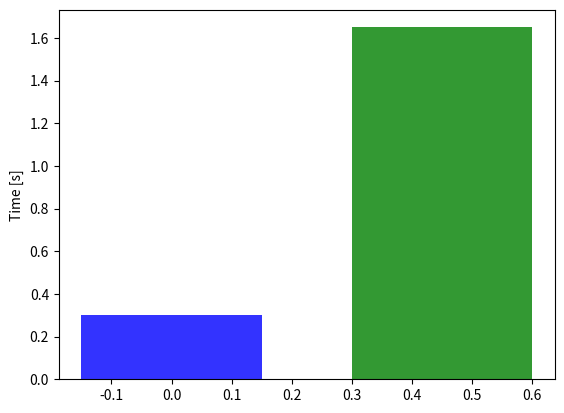

Generate this figure with matplotlib: (Note: this script raises an exception after producing the figure.)
import numpy as np
import matplotlib.pyplot as plt


# data to plot
n_groups = 1
means_64 = (0.3)
means_64_stress = (1.65)


# create plot
fig, ax = plt.subplots()

index = np.arange(n_groups)

bar_width = 0.3
opacity = 0.8


rects1 = plt.bar(index, means_64, bar_width,
alpha=opacity,
color='b',
label='FFT')


rects2 = plt.bar(index + 1.5*bar_width, means_64_stress, bar_width,
alpha=opacity,
color='g',
label='Multiexponentiation')


#plt.xlabel('Architecture')
plt.ylabel('Time [s]')
# plt.title('')
plt.xticks((index, index + 1.5*bar_width), ('FFT', 'Multiexponentiation'))
#plt.legend()


plt.tight_layout()
plt.savefig("proofparts.png", dpi=300)